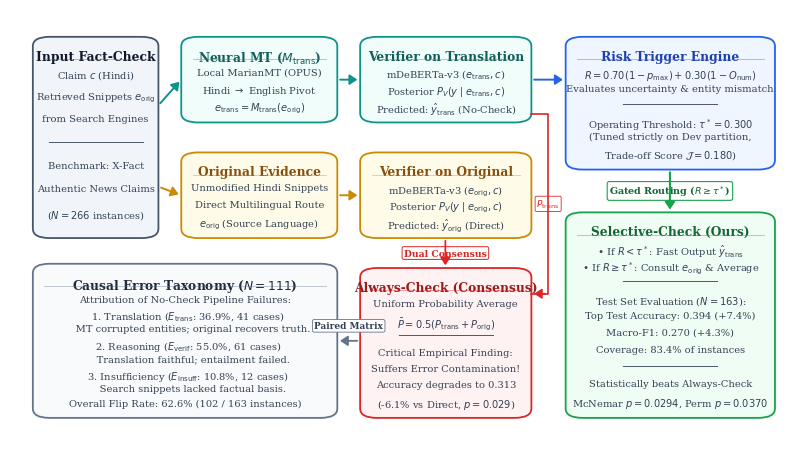

Here is the Python script that generated this plot:
"""
Generate Figure 1: Publication-Grade System Architecture & Workflow Diagram
Modular 4-column layout with 100% collision-free routing:
- Col 1: Input Fact-Check (Hindi Claim & Retrieved Evidence)
- Col 2: Evidence Processing (MarianMT vs Original Hindi)
- Col 3: Cross-Lingual Verifiers (mDeBERTa-v3) & Naive Always-Check Consensus
- Col 4: Risk Trigger Engine & Selective-Check Decision Cascade
- Bottom-Left: Disentangled Causal Error Attribution Taxonomy
Outputs: figures/pdf/fig1_study_workflow.pdf & figures/src/fig1_study_workflow.png
"""
from pathlib import Path
import matplotlib.pyplot as plt
import matplotlib.patches as patches
import matplotlib as mpl

mpl.rcParams.update({
    "font.family": "serif",
    "font.serif": ["Times New Roman", "DejaVu Serif"],
    "pdf.fonttype": 42,
    "ps.fonttype": 42,
})

PDF_DIR = Path("figures/pdf")
SRC_DIR = Path("figures/src")
PDF_DIR.mkdir(parents=True, exist_ok=True)
SRC_DIR.mkdir(parents=True, exist_ok=True)

def draw_card(ax, x, y, w, h, title, subtitle_lines, bg="#F8FAFC", border="#334155", title_color="#0F172A", corner_radius=0.022):
    """Draws a clean, rounded card with title, divider line, and multi-line body text."""
    box = patches.FancyBboxPatch(
        (x, y), w, h,
        boxstyle=f"round,pad=0.0,rounding_size={corner_radius}",
        facecolor=bg,
        edgecolor=border,
        linewidth=1.3,
        zorder=3
    )
    ax.add_patch(box)
    
    # Title
    ax.text(x + w / 2, y + h - 0.030, title, ha="center", va="top",
            fontsize=8.8, fontweight="bold", color=title_color, zorder=4)
    
    # Divider line under title
    ax.plot([x + 0.015, x + w - 0.015], [y + h - 0.052, y + h - 0.052],
            color=border, lw=0.6, alpha=0.45, zorder=4)
    
    # Body lines
    n_lines = len(subtitle_lines)
    if n_lines > 0:
        line_spacing = (h - 0.072) / (n_lines + 0.3)
        for idx, line in enumerate(subtitle_lines):
            line_y = y + h - 0.072 - (idx * line_spacing)
            ax.text(x + w / 2, line_y, line, ha="center", va="top",
                    fontsize=7.1, color="#334155", zorder=4)

def draw_arrow(ax, p_start, p_end, color="#475569", lw=1.3, rad=0.0):
    """Draws a clean directional arrow from p_start to p_end."""
    arrow = patches.FancyArrowPatch(
        posA=p_start, posB=p_end,
        arrowstyle="-|>,head_length=4.5,head_width=3.0",
        color=color,
        linewidth=lw,
        connectionstyle=f"arc3,rad={rad}",
        zorder=5
    )
    ax.add_patch(arrow)

def main():
    fig, ax = plt.subplots(figsize=(8.0, 4.5), dpi=300)
    
    ax.set_xlim(-0.015, 1.015)
    ax.set_ylim(-0.015, 1.015)
    ax.axis("off")

    # -------------------------------------------------------------
    # Column 1: Input Fact-Check (Top Left)
    # -------------------------------------------------------------
    draw_card(
        ax, x=0.015, y=0.48, w=0.165, h=0.47,
        title="Input Fact-Check",
        subtitle_lines=[
            "Claim $c$ (Hindi)",
            "Retrieved Snippets $e_{\\mathrm{orig}}$",
            "from Search Engines",
            "────────────────",
            "Benchmark: X-Fact",
            "Authentic News Claims",
            "($N=266$ instances)"
        ],
        bg="#F1F5F9", border="#475569", title_color="#0F172A"
    )

    # -------------------------------------------------------------
    # Column 2: Evidence Processing (Center-Left)
    # -------------------------------------------------------------
    # Top: Neural MT
    draw_card(
        ax, x=0.210, y=0.75, w=0.205, h=0.20,
        title="Neural MT ($M_{\\mathrm{trans}}$)",
        subtitle_lines=[
            "Local MarianMT (OPUS)",
            "Hindi $\\rightarrow$ English Pivot",
            "$e_{\\mathrm{trans}} = M_{\\mathrm{trans}}(e_{\\mathrm{orig}})$"
        ],
        bg="#F0FDFA", border="#0D9488", title_color="#115E59"
    )

    # Bottom: Original Evidence
    draw_card(
        ax, x=0.210, y=0.48, w=0.205, h=0.20,
        title="Original Evidence",
        subtitle_lines=[
            "Unmodified Hindi Snippets",
            "Direct Multilingual Route",
            "$e_{\\mathrm{orig}}$ (Source Language)"
        ],
        bg="#FEFCE8", border="#CA8A04", title_color="#854D0E"
    )

    # -------------------------------------------------------------
    # Column 3: Verifiers & Always-Check Consensus (Center-Right)
    # -------------------------------------------------------------
    # Top: Verifier on Translation
    draw_card(
        ax, x=0.445, y=0.75, w=0.225, h=0.20,
        title="Verifier on Translation",
        subtitle_lines=[
            "mDeBERTa-v3 ($e_{\\mathrm{trans}}, c$)",
            "Posterior $P_V(y \\mid e_{\\mathrm{trans}}, c)$",
            "Predicted: $\\hat{y}_{\\mathrm{trans}}$ (No-Check)"
        ],
        bg="#F0FDFA", border="#0D9488", title_color="#115E59"
    )

    # Middle: Verifier on Original
    draw_card(
        ax, x=0.445, y=0.48, w=0.225, h=0.20,
        title="Verifier on Original",
        subtitle_lines=[
            "mDeBERTa-v3 ($e_{\\mathrm{orig}}, c$)",
            "Posterior $P_V(y \\mid e_{\\mathrm{orig}}, c)$",
            "Predicted: $\\hat{y}_{\\mathrm{orig}}$ (Direct)"
        ],
        bg="#FEFCE8", border="#CA8A04", title_color="#854D0E"
    )

    # Bottom: Always-Check Consensus Baseline
    draw_card(
        ax, x=0.445, y=0.06, w=0.225, h=0.35,
        title="Always-Check (Consensus)",
        subtitle_lines=[
            "Uniform Probability Average",
            "$\\bar{P} = 0.5(P_{\\mathrm{trans}} + P_{\\mathrm{orig}})$",
            "────────────────",
            "Critical Empirical Finding:",
            "Suffers Error Contamination!",
            "Accuracy degrades to 0.313",
            "(-6.1% vs Direct, $p=0.029$)"
        ],
        bg="#FEF2F2", border="#DC2626", title_color="#991B1B"
    )

    # -------------------------------------------------------------
    # Column 4: Risk Trigger Engine & Selective-Check (Right)
    # -------------------------------------------------------------
    # Top: Risk Trigger Engine
    draw_card(
        ax, x=0.715, y=0.64, w=0.275, h=0.31,
        title="Risk Trigger Engine",
        subtitle_lines=[
            "$R = 0.70(1 - p_{\\max}) + 0.30(1 - O_{\\mathrm{num}})$",
            "Evaluates uncertainty & entity mismatch",
            "────────────────",
            "Operating Threshold: $\\tau^* = 0.300$",
            "(Tuned strictly on Dev partition,",
            "Trade-off Score $\\mathcal{J} = 0.180$)"
        ],
        bg="#EFF6FF", border="#2563EB", title_color="#1E40AF"
    )

    # Bottom: Selective-Check Decision Cascade
    draw_card(
        ax, x=0.715, y=0.06, w=0.275, h=0.48,
        title="Selective-Check (Ours)",
        subtitle_lines=[
            "$\\bullet$ If $R < \\tau^*$: Fast Output $\\hat{y}_{\\mathrm{trans}}$",
            "$\\bullet$ If $R \\geq \\tau^*$: Consult $e_{\\mathrm{orig}}$ & Average",
            "────────────────",
            "Test Set Evaluation ($N=163$):",
            "Top Test Accuracy: 0.394 (+7.4%)",
            "Macro-F1: 0.270 (+4.3%)",
            "Coverage: 83.4% of instances",
            "────────────────",
            "Statistically beats Always-Check",
            "McNemar $p = 0.0294$, Perm $p = 0.0370$"
        ],
        bg="#F0FDF4", border="#16A34A", title_color="#166534"
    )

    # -------------------------------------------------------------
    # Bottom Left: Disentangled Error Attribution Taxonomy
    # -------------------------------------------------------------
    draw_card(
        ax, x=0.015, y=0.06, w=0.400, h=0.36,
        title="Causal Error Taxonomy ($N=111$)",
        subtitle_lines=[
            "Attribution of No-Check Pipeline Failures:",
            "  1. Translation ($E_{\\mathrm{trans}}$: 36.9%, 41 cases)",
            "     MT corrupted entities; original recovers truth.",
            "  2. Reasoning ($E_{\\mathrm{verif}}$: 55.0%, 61 cases)",
            "     Translation faithful; entailment failed.",
            "  3. Insufficiency ($E_{\\mathrm{insuff}}$: 10.8%, 12 cases)",
            "     Search snippets lacked factual basis.",
            "Overall Flip Rate: 62.6% (102 / 163 instances)"
        ],
        bg="#F8FAFC", border="#64748B", title_color="#1E293B"
    )

    # -------------------------------------------------------------
    # Clean, 100% Collision-Free Connection Arrows
    # -------------------------------------------------------------
    # 1. Input -> MT & Original
    draw_arrow(ax, (0.180, 0.79), (0.210, 0.85), color="#0D9488", lw=1.4)
    draw_arrow(ax, (0.180, 0.60), (0.210, 0.58), color="#CA8A04", lw=1.4)

    # 2. MT & Original -> Verifiers
    draw_arrow(ax, (0.415, 0.85), (0.445, 0.85), color="#0D9488", lw=1.4)
    draw_arrow(ax, (0.415, 0.58), (0.445, 0.58), color="#CA8A04", lw=1.4)

    # 3. Verifier Trans -> Risk Trigger Engine
    draw_arrow(ax, (0.670, 0.85), (0.715, 0.85), color="#2563EB", lw=1.4)

    # 4. Risk Trigger Engine -> Selective-Check
    # Straight vertical line with single arrowhead at destination
    draw_arrow(ax, (0.852, 0.64), (0.852, 0.54), color="#16A34A", lw=1.5)
    # Gated routing badge centered on line with white masking box
    ax.text(0.852, 0.59, "Gated Routing ($R \\geq \\tau^*$)", ha="center", va="center",
            fontsize=6.8, fontweight="bold", color="#166534",
            bbox=dict(boxstyle="round,pad=0.22", fc="#FFFFFF", ec="#16A34A", lw=0.8, zorder=6))

    # 5. Dual Inputs into Always-Check Consensus (Orthogonal Corridor Routing)
    # A) Vertical arrow from Verifier on Original into Always-Check top
    draw_arrow(ax, (0.557, 0.48), (0.557, 0.41), color="#DC2626", lw=1.3)
    ax.text(0.557, 0.445, "Dual Consensus", ha="center", va="center",
            fontsize=6.7, fontweight="bold", color="#DC2626",
            bbox=dict(boxstyle="round,pad=0.20", fc="#FFFFFF", ec="#DC2626", lw=0.7, zorder=6))
    
    # B) Stepped orthogonal line from Verifier on Translation down through open corridor (x=0.692)
    # Line steps right from (0.670, 0.77) to (0.692, 0.77), then down to (0.692, 0.35), then left into Always-Check
    ax.plot([0.670, 0.692, 0.692, 0.670], [0.77, 0.77, 0.35, 0.35], color="#DC2626", lw=1.2, zorder=5)
    draw_arrow(ax, (0.692, 0.35), (0.670, 0.35), color="#DC2626", lw=1.2)
    # Small label on the corridor line, perfectly centered in open space
    ax.text(0.692, 0.56, "$P_{\\mathrm{trans}}$", ha="center", va="center",
            fontsize=6.5, fontweight="bold", color="#DC2626",
            bbox=dict(boxstyle="round,pad=0.15", fc="#FFFFFF", ec="#DC2626", lw=0.6, zorder=6))

    # 6. Always-Check -> Causal Error Attribution
    draw_arrow(ax, (0.445, 0.24), (0.415, 0.24), color="#64748B", lw=1.3)
    # Badge placed neatly ABOVE the arrow so line passes completely unobstructed
    ax.text(0.430, 0.275, "Paired Matrix", ha="center", va="center",
            fontsize=6.5, fontweight="bold", color="#334155",
            bbox=dict(boxstyle="round,pad=0.20", fc="#FFFFFF", ec="#64748B", lw=0.6, zorder=6))

    fig.subplots_adjust(left=0.01, right=0.99, top=0.99, bottom=0.01)
    fig.savefig(PDF_DIR / "fig1_study_workflow.pdf", bbox_inches="tight", pad_inches=0.03, dpi=300)
    fig.savefig(SRC_DIR / "fig1_study_workflow.png", bbox_inches="tight", pad_inches=0.03, dpi=300)
    plt.close(fig)
    print("Regenerated fig1_study_workflow.pdf and fig1_study_workflow.png successfully.")

if __name__ == "__main__":
    main()
